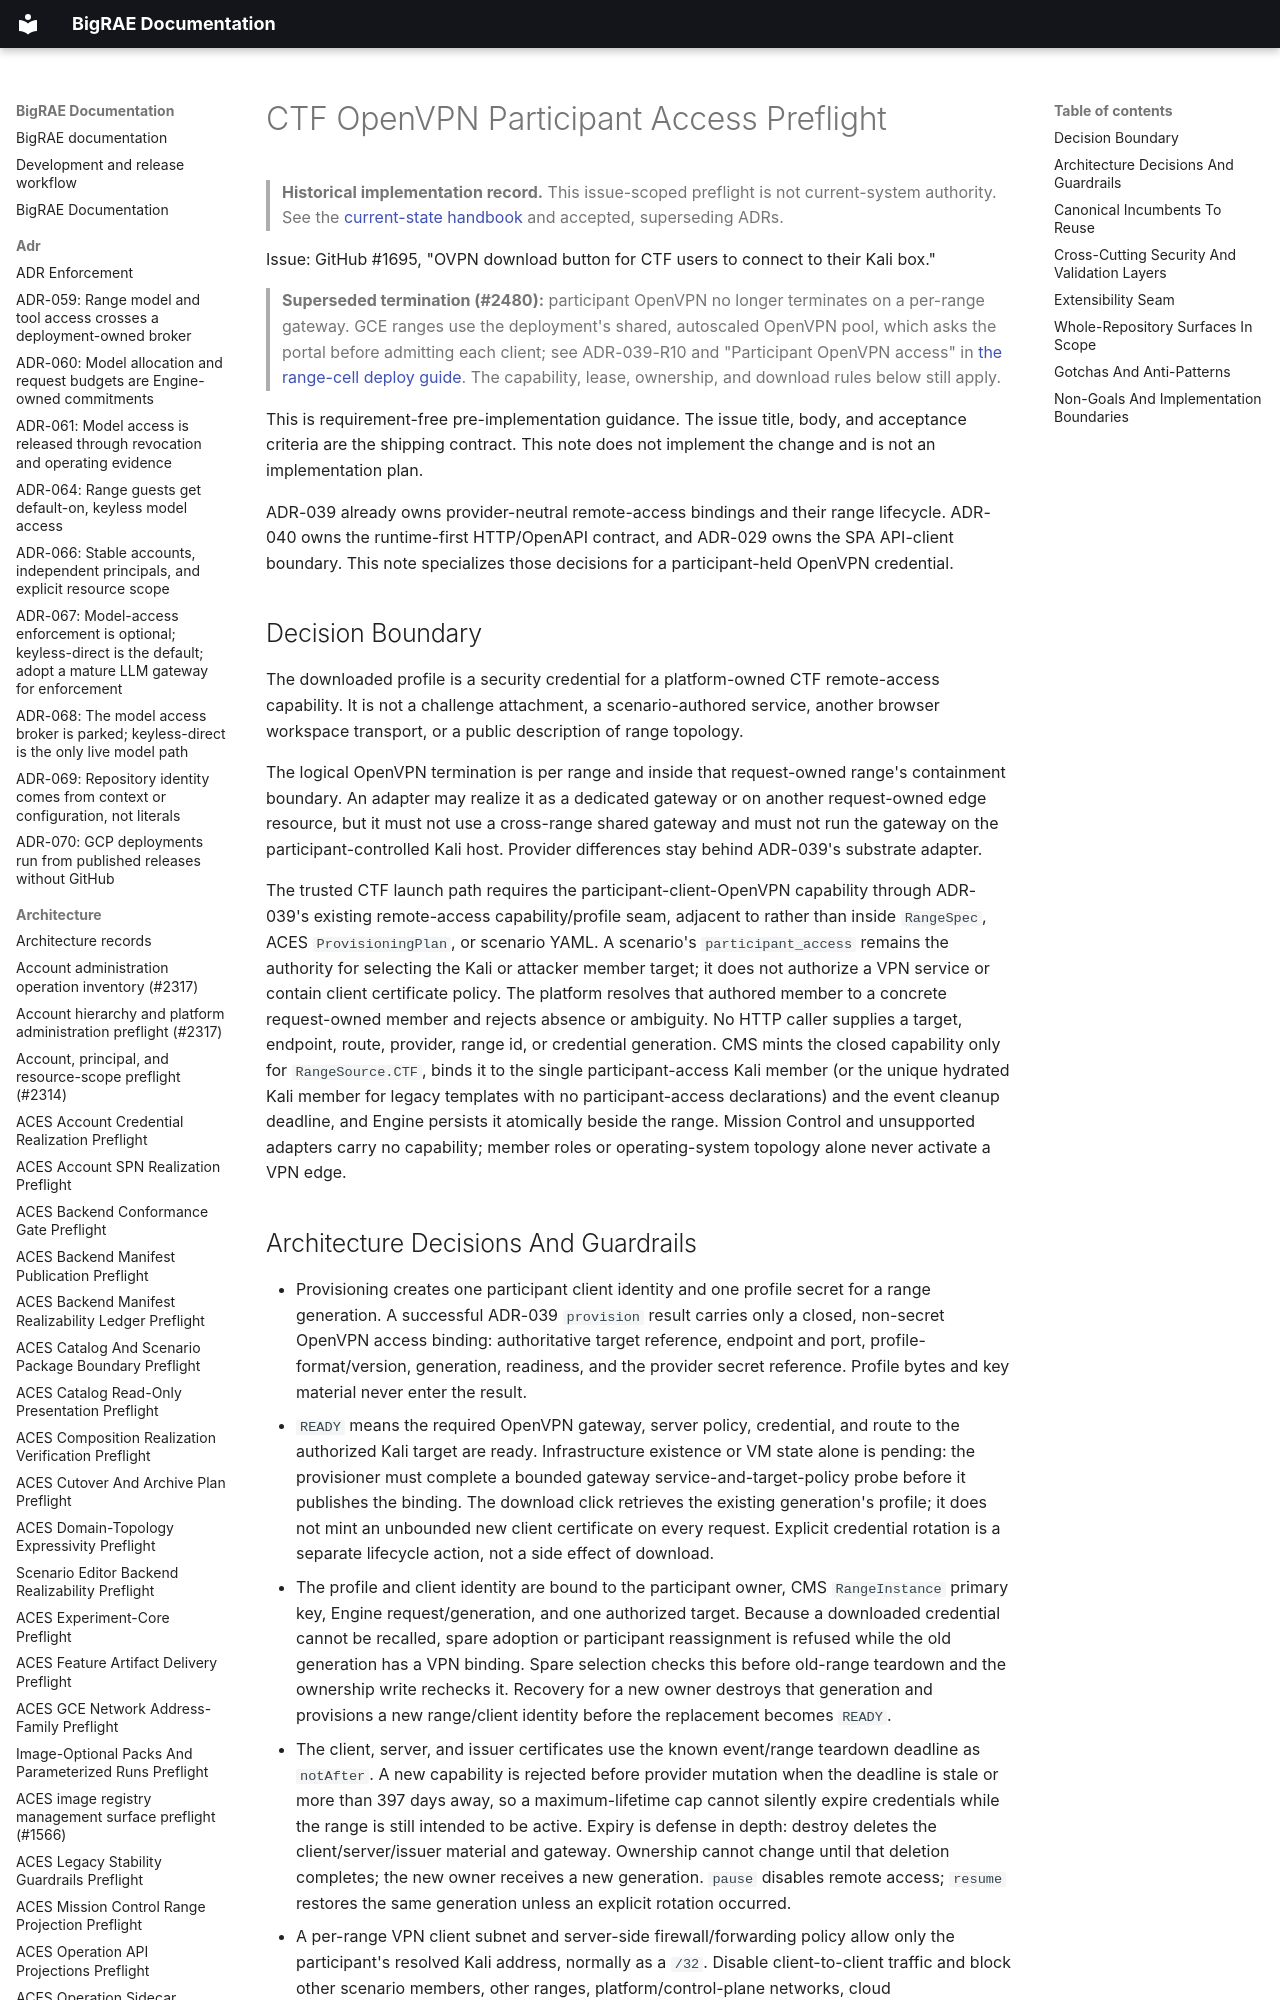

repository: Brad-Edwards/bigrae · page: architecture/ctf-openvpn-participant-access-preflight-1695/index.html · generator: mkdocs

# CTF OpenVPN Participant Access Preflight

> **Historical implementation record.** This issue-scoped preflight is not current-system authority. See the [current-state handbook](../technical/architecture.md) and accepted, superseding ADRs.


Issue: GitHub #1695, "OVPN download button for CTF users to connect to
their Kali box."

> **Superseded termination (#2480):** participant OpenVPN no longer terminates on
> a per-range gateway. GCE ranges use the deployment's shared, autoscaled
> OpenVPN pool, which asks the portal before admitting each client; see
> ADR-039-R10 and "Participant OpenVPN access" in
> [the range-cell deploy guide](../dev/gcp-range-cell-deploy.md). The capability,
> lease, ownership, and download rules below still apply.

This is requirement-free pre-implementation guidance. The issue title, body,
and acceptance criteria are the shipping contract. This note does not implement
the change and is not an implementation plan.

ADR-039 already owns provider-neutral remote-access bindings and their range
lifecycle. ADR-040 owns the runtime-first HTTP/OpenAPI contract, and ADR-029
owns the SPA API-client boundary. This note specializes those decisions for a
participant-held OpenVPN credential.

## Decision Boundary

The downloaded profile is a security credential for a platform-owned CTF
remote-access capability. It is not a challenge attachment, a scenario-authored
service, another browser workspace transport, or a public description of range
topology.

The logical OpenVPN termination is per range and inside that request-owned
range's containment boundary. An adapter may realize it as a dedicated gateway
or on another request-owned edge resource, but it must not use a cross-range
shared gateway and must not run the gateway on the participant-controlled Kali
host. Provider differences stay behind ADR-039's substrate adapter.

The trusted CTF launch path requires the participant-client-OpenVPN capability
through ADR-039's existing remote-access capability/profile seam, adjacent to
rather than inside `RangeSpec`, ACES `ProvisioningPlan`, or scenario YAML. A
scenario's `participant_access` remains the authority for selecting the Kali or
attacker member target; it does not authorize a VPN service or contain client
certificate policy. The platform resolves that authored member to a concrete
request-owned member and rejects absence or ambiguity. No HTTP caller supplies
a target, endpoint, route, provider, range id, or credential generation.
CMS mints the closed capability only for `RangeSource.CTF`, binds it to the
single participant-access Kali member (or the unique hydrated Kali member for
legacy templates with no participant-access declarations) and the event cleanup deadline, and
Engine persists it atomically beside the range. Mission Control and unsupported
adapters carry no capability; member roles or operating-system topology alone
never activate a VPN edge.
